2-way image classification set "data" from GitHub (PetrykinaOlgaQA/BD); label vocabulary: fail, pass.

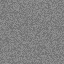
Label: pass

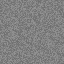
Label: pass

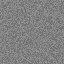
Label: pass

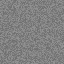
Label: pass

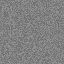
Label: pass

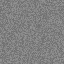
Label: pass
